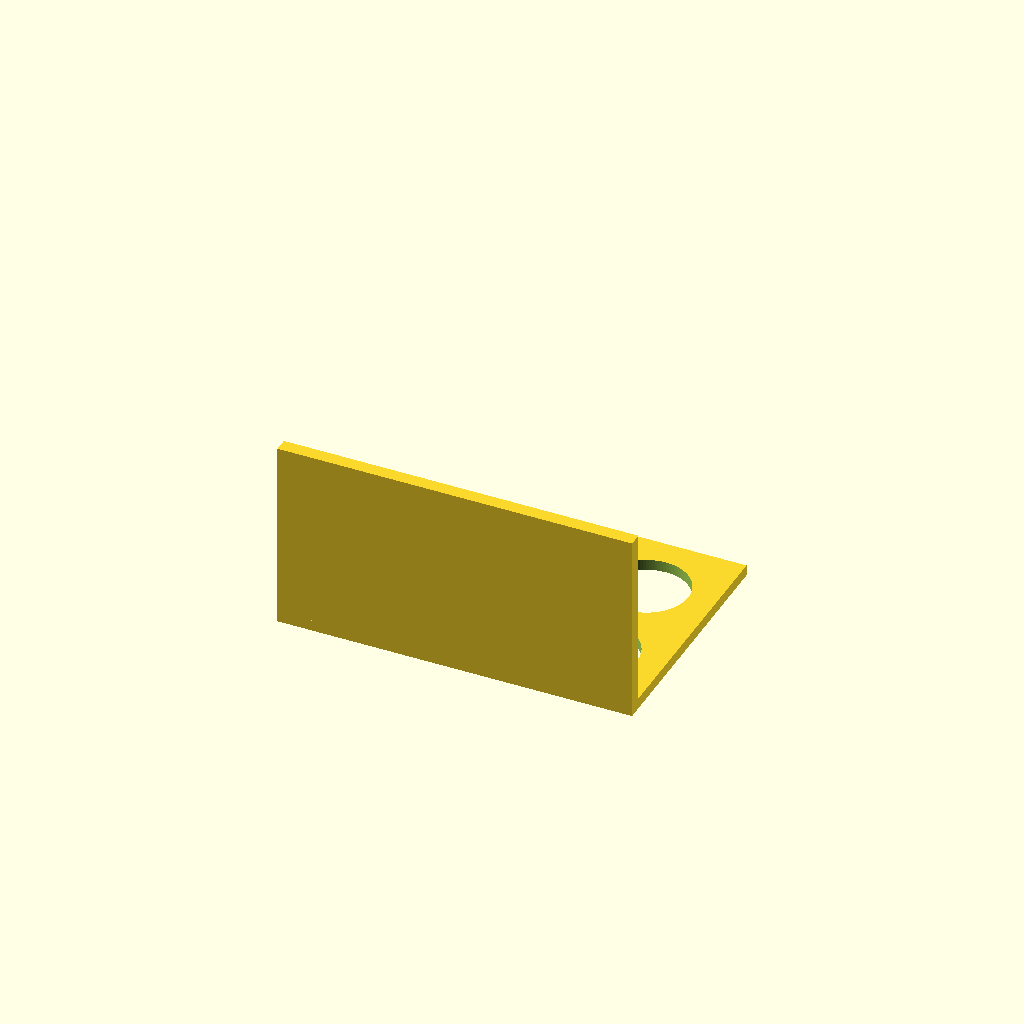
Cell 1: the model at its default parameters.
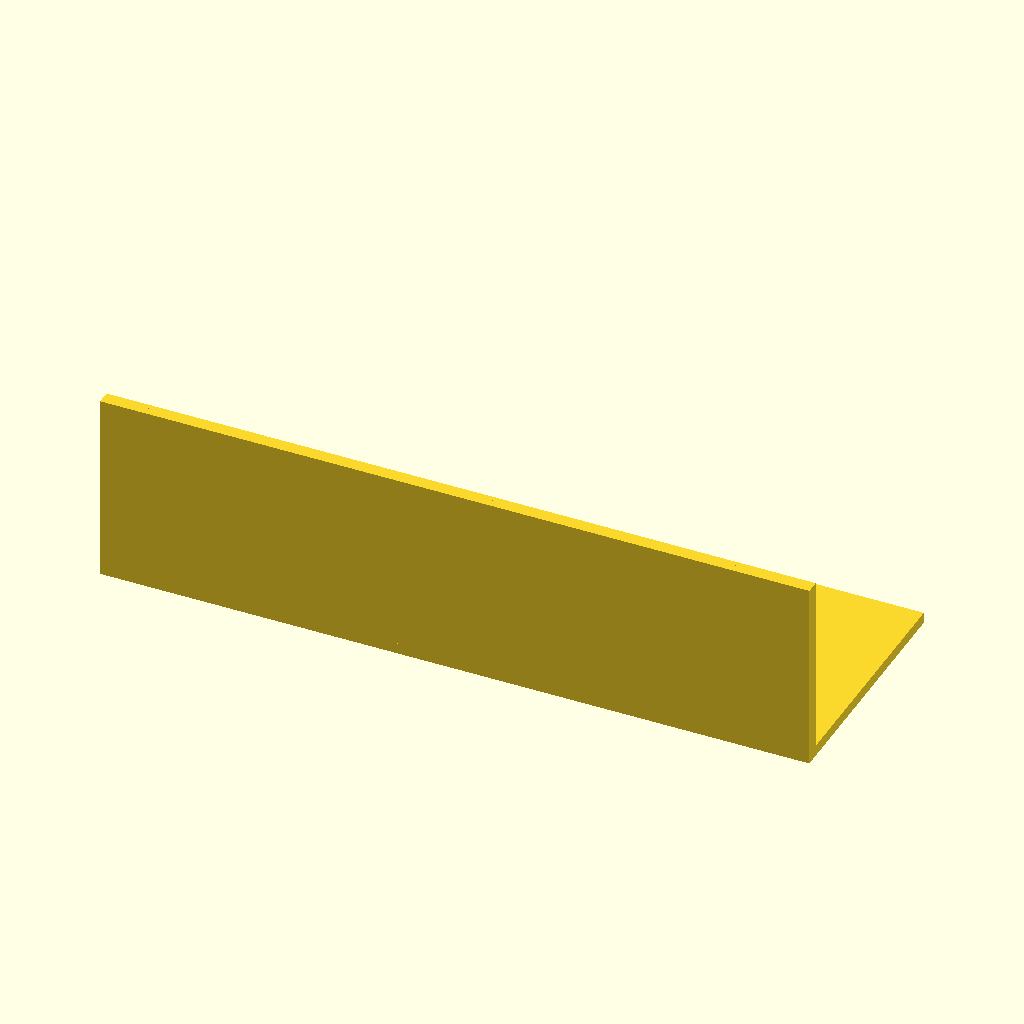
Cell 2: plate_x = 260 (everything else at default).
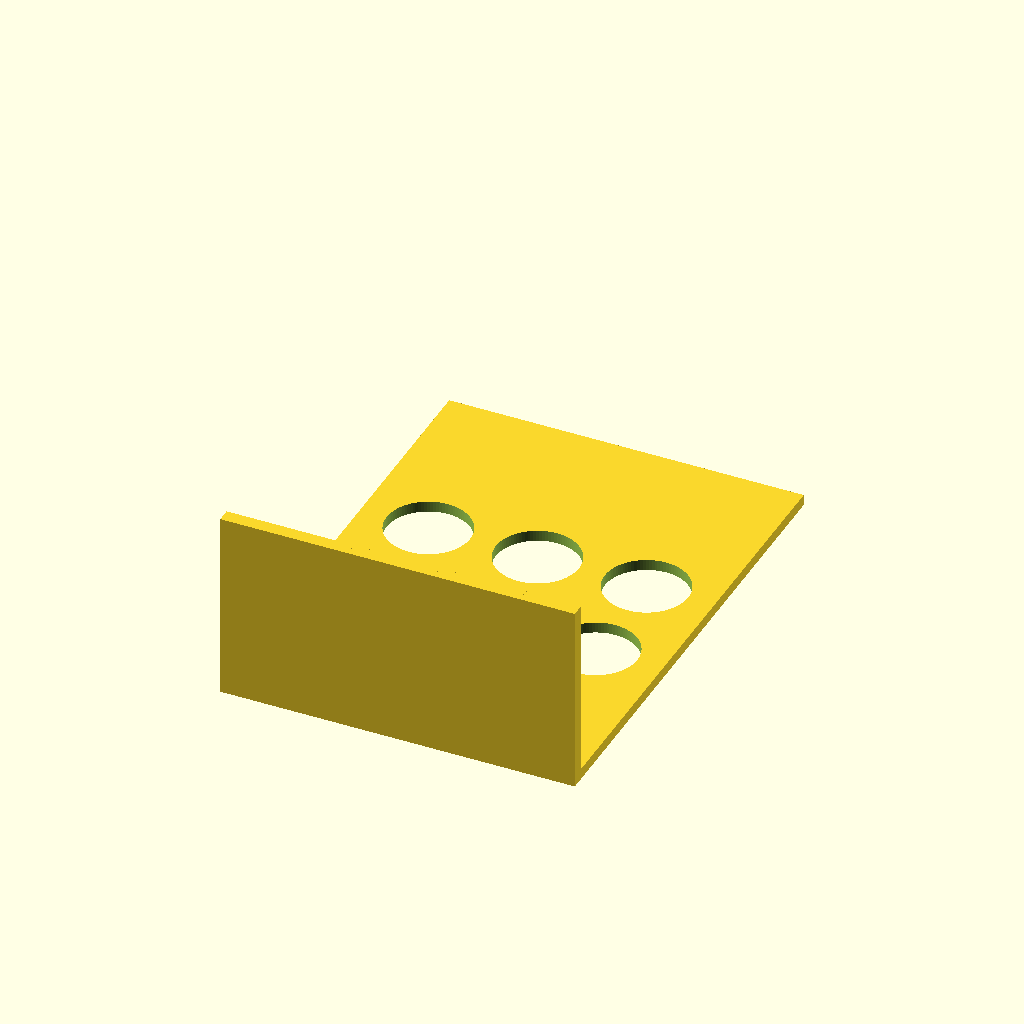
Cell 3: the same model with plate_y = 180.
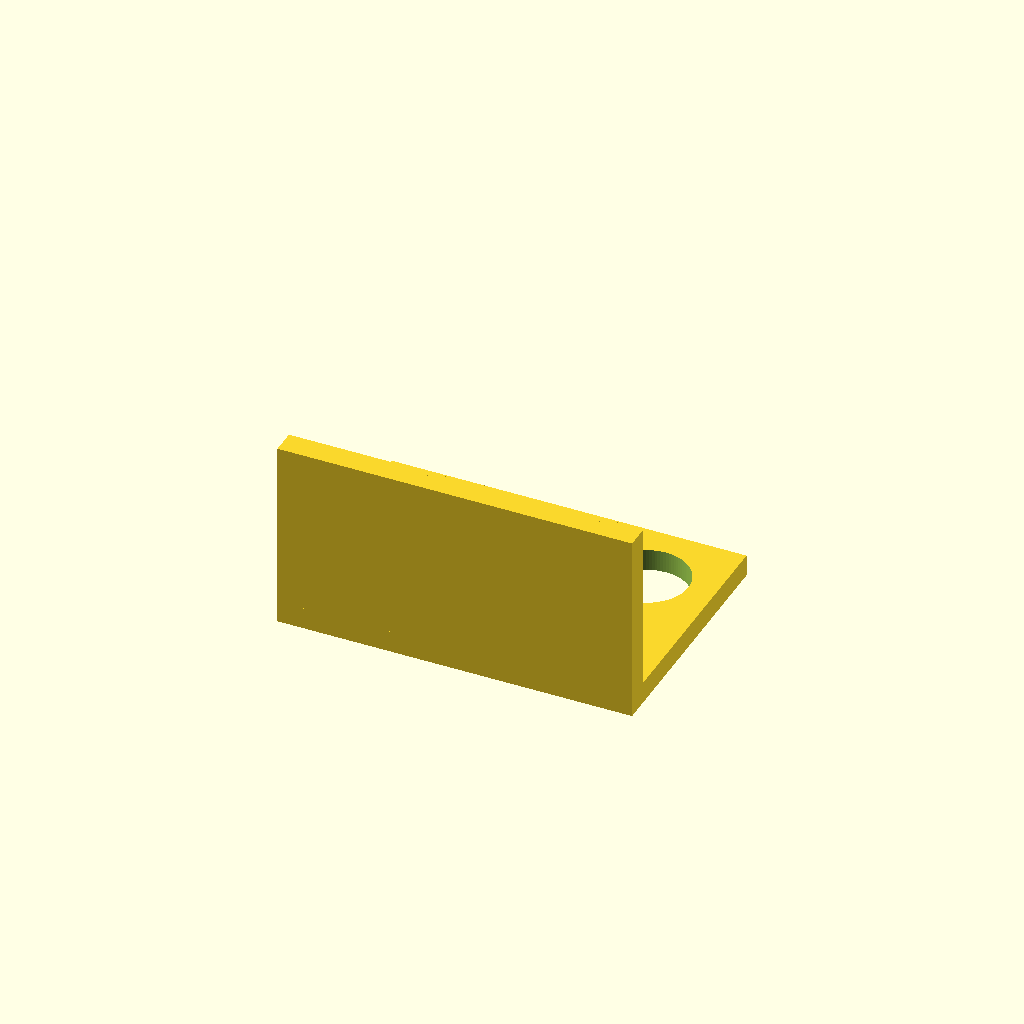
Cell 4: the same model with plate_t = 8.
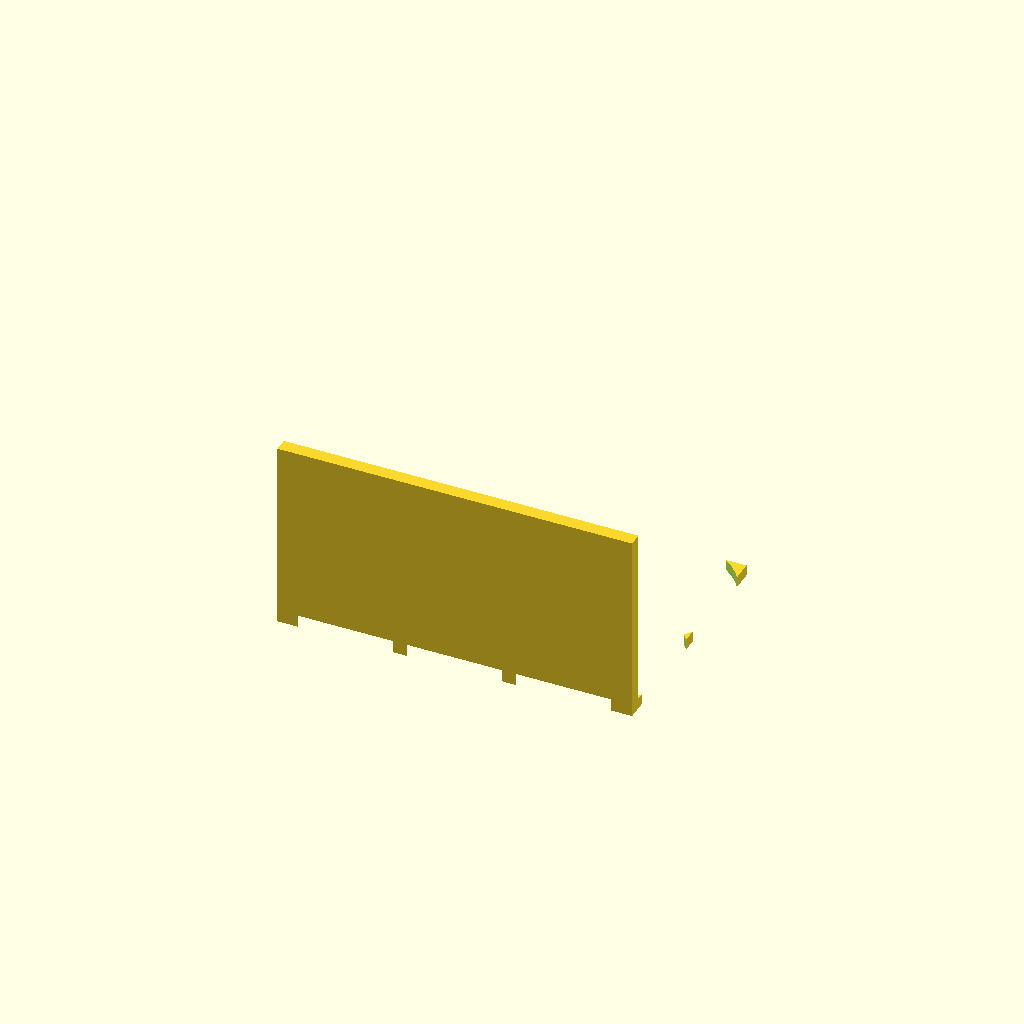
Cell 5: the same model with hole_d = 61.
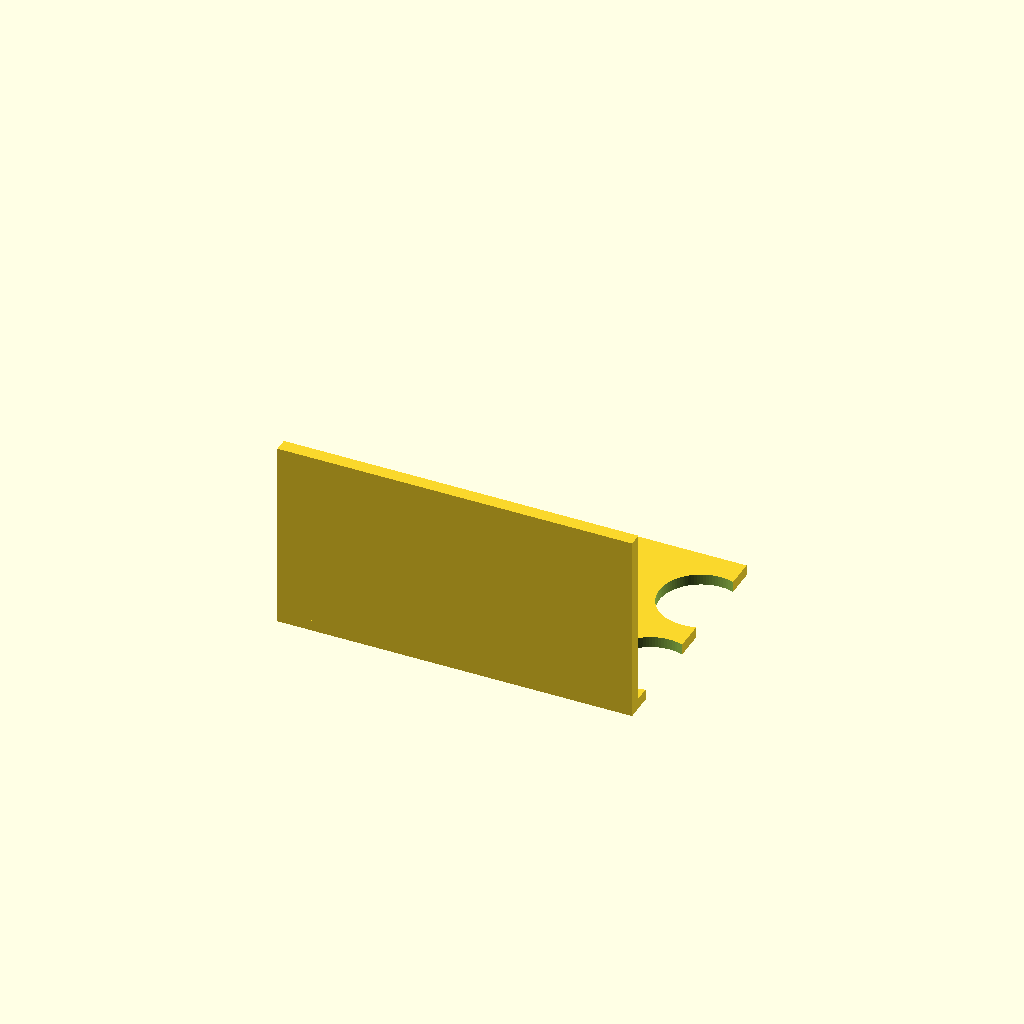
Cell 6: hole_nx = 6 (everything else at default).
All cells are drawn from one camera (rotation 55°, 0°, 25°, orthographic, colour scheme Cornfield), so only the parameter changes between them.
OpenSCAD source file bench/results/gpu-v6-g0/code/scadcoder-v6/conical_rack_50ml_s4_a0.scad:
// Rack for six 50 mL conical (Falcon-type) tubes
// Print orientation: flat plate on bed, walls up. After printing, flip over.
// Units: mm

// ---- Plate ----
plate_x = 130;      // plate length (X)
plate_y = 90;       // plate width (Y)
plate_t = 4;        // plate thickness (Z)

// ---- Holes ----
hole_d = 30.5;      // through-hole diameter
hole_nx = 3;        // holes along X
hole_ny = 2;        // holes along Y
hole_pitch_x = 40;  // centre-to-centre spacing along X
hole_pitch_y = 40;  // centre-to-centre spacing along Y

// ---- Walls ----
wall_len = plate_x; // wall length along X (flush with long edges)
wall_h = 70;        // wall top height (from bed)

// ---- Misc ----
eps = 0.5;          // cutter overshoot past faces
$fn = 96;           // circle resolution

difference() {
    union() {
        // Base plate
        translate([-plate_x/2, -plate_y/2, 0])
            cube([plate_x, plate_y, plate_t]);

        // Two solid walls along long edges
        for (s = [-1, 1])
            translate([s > 0 ? plate_x/2 - wall_len : -plate_x/2,
                       -plate_y/2, 0])
                cube([wall_len, plate_t - s, wall_h]);
    }

    // Six through-holes
    for (i = [0 : hole_nx - 1])
        for (j = [0 : hole_ny - 1])
            translate([(i - (hole_nx - 1)/2) * hole_pitch_x,
                       (j - (hole_ny - 1)/2) * hole_pitch_y,
                       -eps])
                cylinder(d = hole_d, h = plate_t + 2*eps);
}
Customizer parameters (derived from the source; name, type, default, range or options):
plate_x: number, default 130
plate_y: number, default 90
plate_t: number, default 4
hole_d: number, default 30.5
hole_nx: number, default 3
hole_ny: number, default 2
hole_pitch_x: number, default 40
hole_pitch_y: number, default 40
wall_h: number, default 70
eps: number, default 0.5
